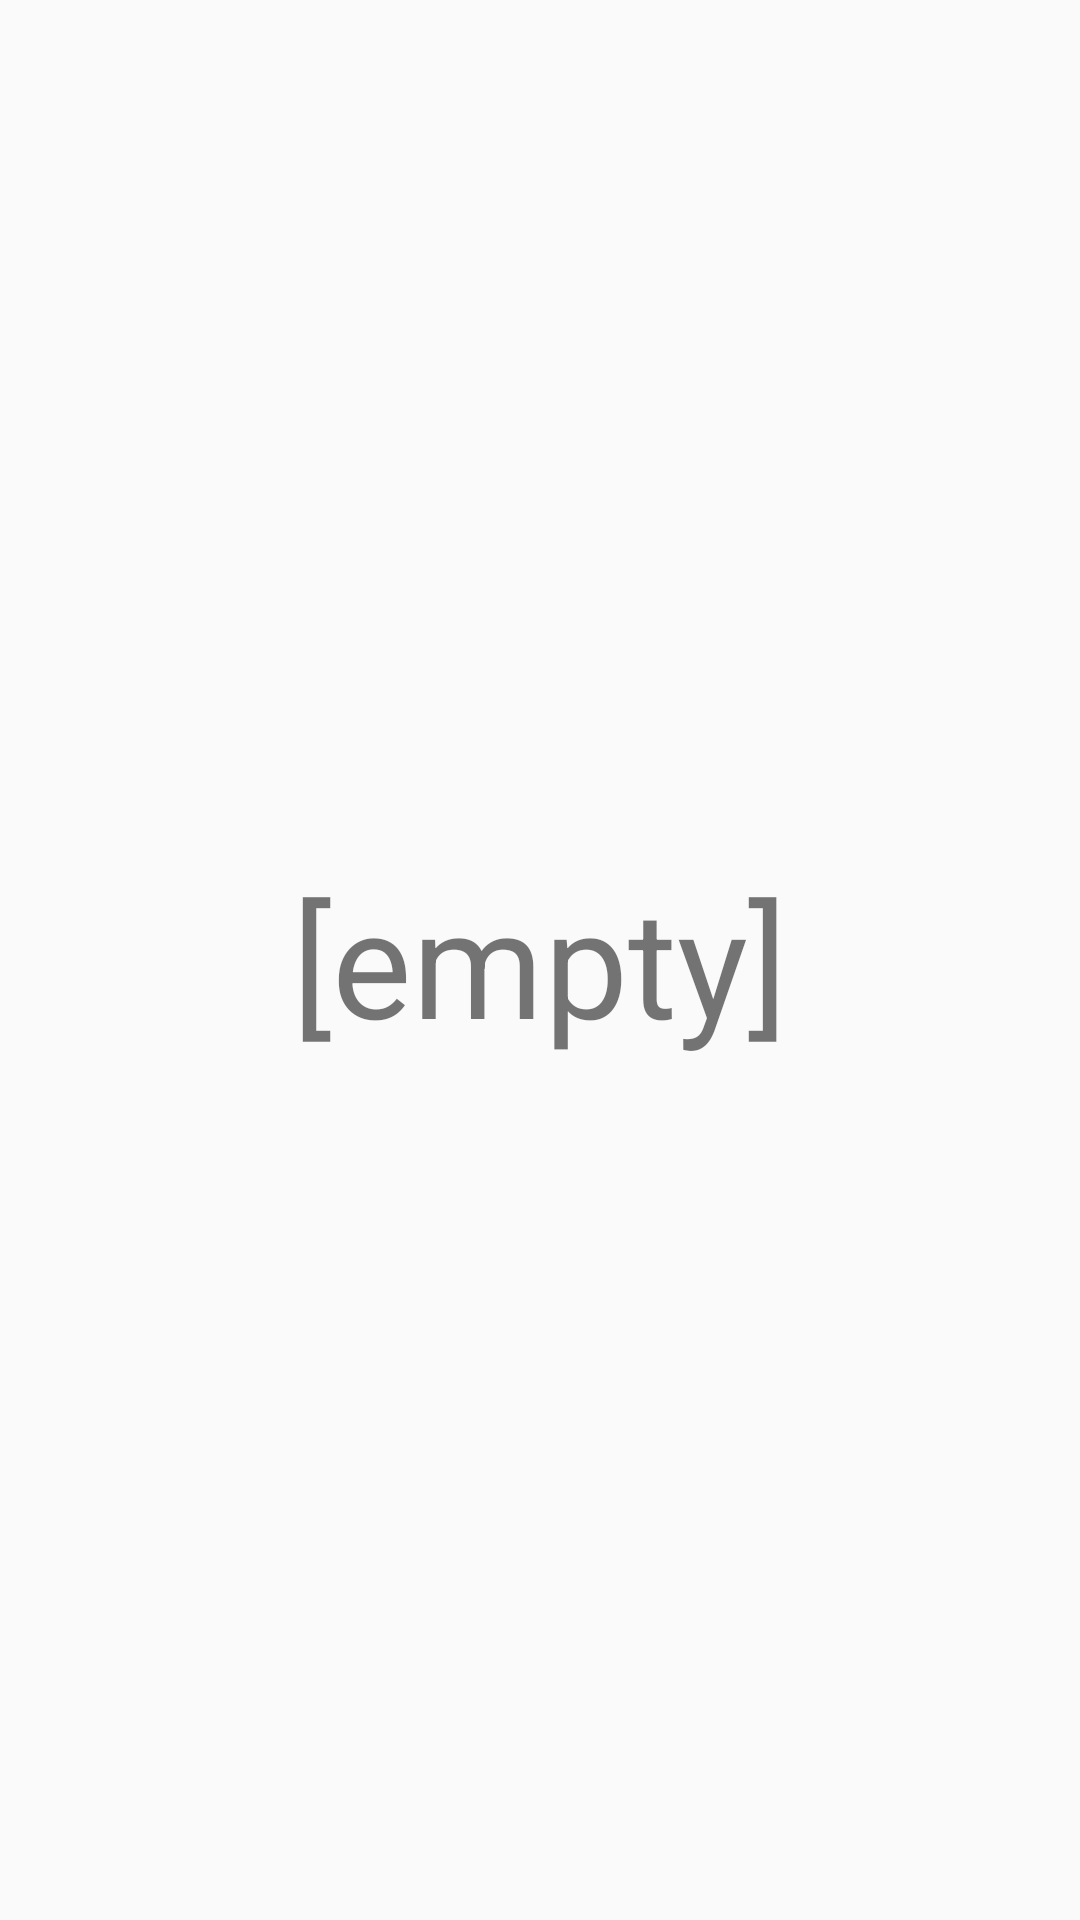

Android layout source for this screen:
<!-- AndroidManifest.xml: application theme AppTheme -->
<!-- res/layout/content_wait_order.xml -->
<?xml version="1.0" encoding="utf-8"?>
<androidx.constraintlayout.widget.ConstraintLayout
        xmlns:android="http://schemas.android.com/apk/res/android"
        xmlns:tools="http://schemas.android.com/tools"
        xmlns:app="http://schemas.android.com/apk/res-auto"
        android:layout_width="match_parent"
        android:layout_height="match_parent"
        app:layout_behavior="@string/appbar_scrolling_view_behavior"
        tools:showIn="@layout/activity_wait_order"
        tools:context=".WaitOrderActivity">

    <TextView
            android:text="@string/empty"
            android:layout_width="wrap_content"
            android:layout_height="0dp" android:id="@+id/waitTime"
            app:layout_constraintStart_toStartOf="parent" android:layout_marginStart="8dp"
            app:layout_constraintEnd_toEndOf="parent" android:layout_marginEnd="8dp" android:layout_marginBottom="32dp"
            app:layout_constraintBottom_toBottomOf="parent"
            app:layout_constraintTop_toTopOf="parent" android:textSize="50sp"
            android:gravity="center_vertical|center" android:layout_marginTop="32dp"/>
</androidx.constraintlayout.widget.ConstraintLayout>
<!-- res/layout/activity_wait_order.xml (included above) -->
<?xml version="1.0" encoding="utf-8"?>
<androidx.coordinatorlayout.widget.CoordinatorLayout
        xmlns:android="http://schemas.android.com/apk/res/android"
        xmlns:app="http://schemas.android.com/apk/res-auto"
        xmlns:tools="http://schemas.android.com/tools"
        android:layout_width="match_parent"
        android:layout_height="match_parent"
        tools:context=".WaitOrderActivity">

    <com.google.android.material.appbar.AppBarLayout
            android:layout_height="wrap_content"
            android:layout_width="match_parent"
            android:theme="@style/AppTheme.AppBarOverlay">

        <androidx.appcompat.widget.Toolbar
                android:id="@+id/toolbar"
                android:layout_width="match_parent"
                android:layout_height="?attr/actionBarSize"
                android:background="?attr/colorPrimary"
                app:popupTheme="@style/AppTheme.PopupOverlay"/>

    </com.google.android.material.appbar.AppBarLayout>

    <include layout="@layout/content_wait_order"/>

    <com.google.android.material.floatingactionbutton.FloatingActionButton
            android:id="@+id/fab"
            android:layout_width="wrap_content"
            android:layout_height="wrap_content"
            android:layout_gravity="bottom|end"
            android:layout_margin="@dimen/fab_margin"
            app:srcCompat="@android:drawable/ic_dialog_email"/>

</androidx.coordinatorlayout.widget.CoordinatorLayout>
<!-- resources referenced by this layout -->
<resources>
  <string name="empty">[empty]</string>
  <style name="AppTheme" parent="Theme.AppCompat.Light.DarkActionBar">
  		
  		<item name="colorPrimary">@color/colorPrimary</item>
  		<item name="colorPrimaryDark">@color/colorPrimaryDark</item>
  		<item name="colorAccent">@color/colorAccent</item>
  	</style>
  <!-- not gathered from this repository: default colours our renderer supplied (Android Studio template values) -->
  <color name="colorPrimary">#FF6200EE</color>
  <color name="colorPrimaryDark">#FF3700B3</color>
  <color name="colorAccent">#FF03DAC5</color>
</resources>
